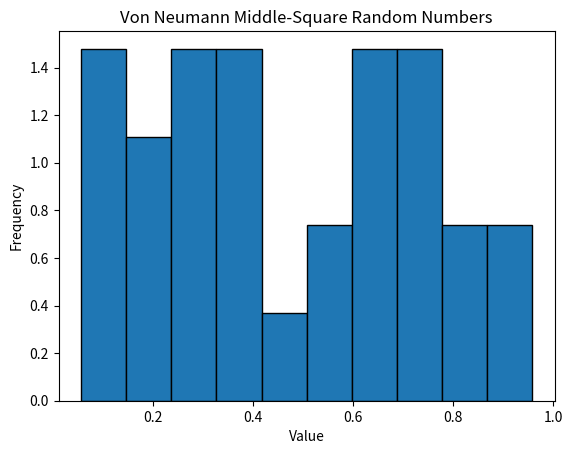

The script that saved this image:
import numpy as np
import matplotlib.pyplot as plt
from scipy.stats import chisquare, kstest

# --- Middle square generator ---
def middle_square(seed, n):
    u = []
    x = seed
    for _ in range(n):
        sq = str(x**2)[2:]  
        sq = sq.ljust(8, "0")[:8]  
        mid = sq[2:6]
        x = int(mid) / 10000
        u.append(x)
    return np.array(u)

# generate 100 random values
u = middle_square(0.2481, 30)
for _ in u :
    print(_)
# --- Histogram ---
plt.hist(u, bins=10, edgecolor='black', density=True)
plt.title("Von Neumann Middle-Square Random Numbers")
plt.xlabel("Value")
plt.ylabel("Frequency")
plt.show()

# --- Chi-square test (10 bins) ---
counts, _ = np.histogram(u, bins=10)
expected = np.full(10, len(u)/10)
chi2, p_chi = chisquare(counts, expected)
print("Chi-square =", chi2, "   p-value =", p_chi)

# --- Kolmogorov-Smirnov Test ---
ks_stat, p_ks = kstest(u, 'uniform')
print("KS stat =", ks_stat, "  p-value =", p_ks)
